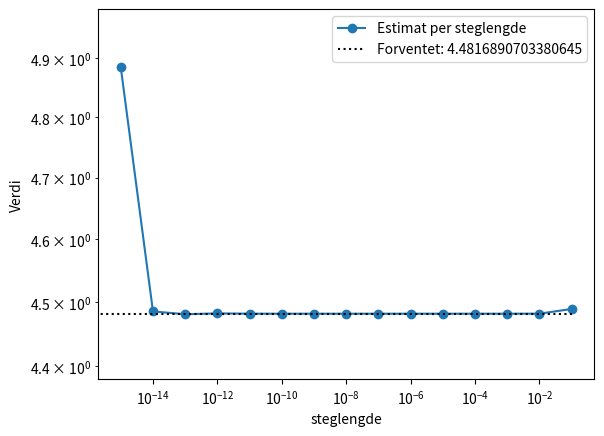
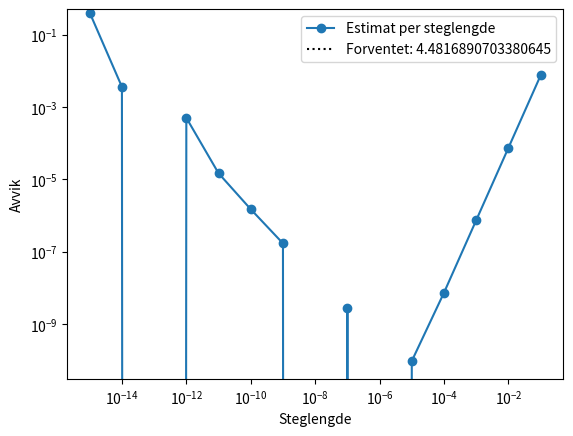

Write Python code to recreate these figures, in order.
import numpy as np
import matplotlib.pyplot as plt

steps = []
results = []

for i in range(1, 17):
    step = 1/(10**i)
    steps.append(step)
    result = (np.exp(1.5 + step) - np.exp(1.5 - step)) / (2*step)
    results.append(result)
    print(f'Step: {step}, result: {result}')


# Leser av print at steg: 1e-08 gir best resultat på: 4.481689064306238 sammenliknet med forventet resultat på ca 4.48168907034

plt.figure()
plt.loglog(steps[:-1], results[:-1], marker="o", label="Estimat per steglengde")
plt.hlines(np.exp(1.5), steps[0], steps[-1], linestyle="dotted", color="black", label=f"Forventet: {np.exp(1.5)}")
plt.xlabel("steglengde")
plt.ylabel("Verdi")
plt.ylim(min(results[:-1])-0.1, max(results[:-1])+0.1)
plt.legend()
plt.savefig("oppg2_1", dpi=200)
plt.show()

results = [a - np.exp(1.5) for a in results]

plt.figure()
plt.loglog(steps[:-1], results[:-1], marker="o", label="Estimat per steglengde")
plt.hlines(np.exp(1.5), steps[0], steps[-1], linestyle="dotted", color="black", label=f"Forventet: {np.exp(1.5)}")
plt.xlabel("Steglengde")
plt.ylabel("Avvik")
plt.ylim(min(results[:-1])-0.1, max(results[:-1])+0.1)
plt.legend()
plt.savefig("oppg2_2", dpi=200)
plt.show()